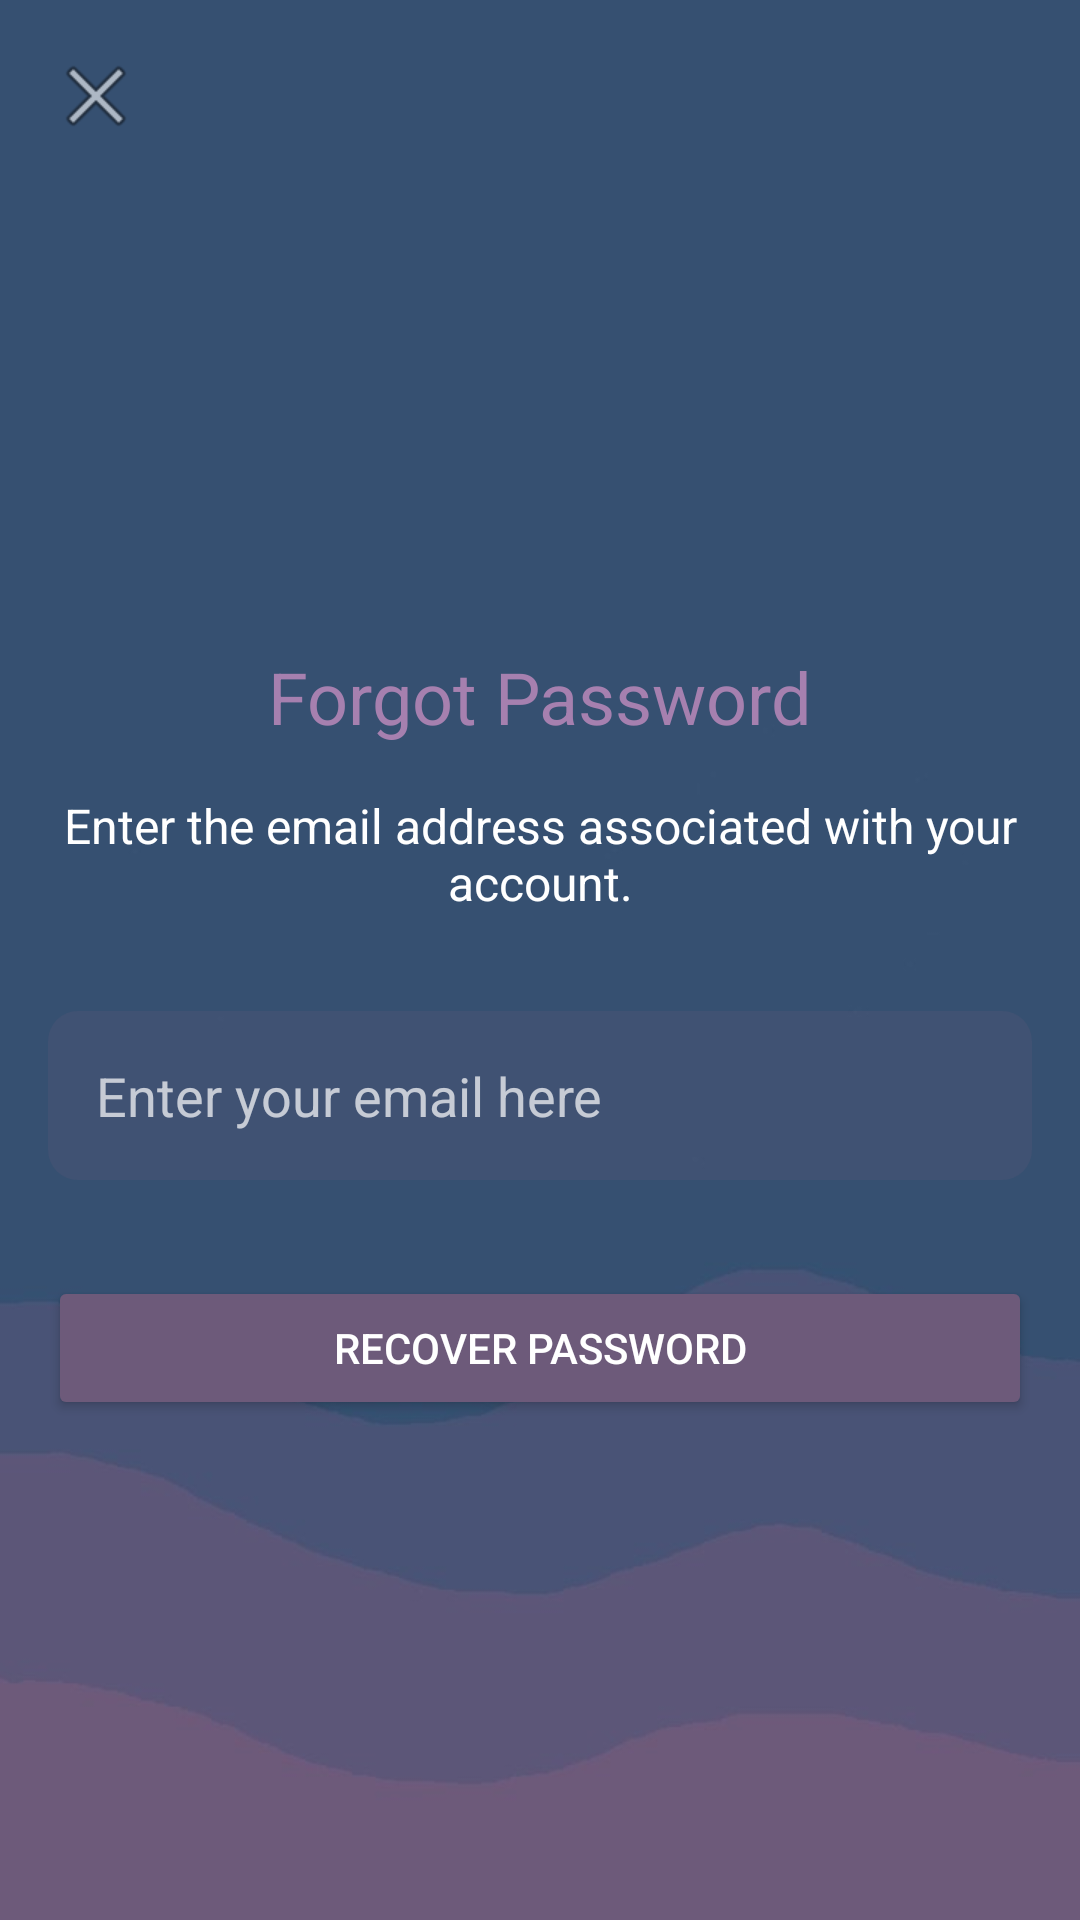

Android layout source for this screen:
<!-- AndroidManifest.xml: application theme Theme.MiCapp -->
<!-- res/layout/activity_forgot_password.xml -->
<?xml version="1.0" encoding="utf-8"?>
<RelativeLayout xmlns:android="http://schemas.android.com/apk/res/android"
    android:layout_width="match_parent"
    android:layout_height="match_parent"
    android:background="@drawable/bg_forgot_1"
    android:padding="16dp">

    <ImageButton
        android:id="@+id/buttonClose"
        android:layout_width="wrap_content"
        android:layout_height="wrap_content"
        android:layout_alignParentTop="true"
        android:layout_alignParentStart="true"
        android:background="?android:attr/selectableItemBackground"
        android:src="@android:drawable/ic_menu_close_clear_cancel"
        android:contentDescription="@string/close" />

    <TextView
        android:id="@+id/textViewForgotPasswordHeader"
        android:layout_width="wrap_content"
        android:layout_height="wrap_content"
        android:layout_centerHorizontal="true"
        android:layout_marginTop="200dp"
        android:text="Forgot Password"
        android:textAppearance="?android:attr/textAppearanceLarge"
        android:textColor="#A680AF"
        android:textSize="24sp" />

    <TextView
        android:id="@+id/textViewDescription"
        android:layout_width="wrap_content"
        android:layout_height="wrap_content"
        android:layout_below="@id/textViewForgotPasswordHeader"
        android:layout_centerHorizontal="true"
        android:textAlignment="center"
        android:layout_marginTop="16dp"
        android:text="Enter the email address associated with your account."
        android:textColor="#FFFFFF"
        android:textSize="16sp" />

    <EditText
        android:id="@+id/editTextEmail"
        android:layout_width="match_parent"
        android:layout_height="wrap_content"
        android:layout_below="@id/textViewDescription"
        android:layout_marginTop="32dp"
        android:background="@drawable/rounded_edittext_background"
        android:hint="Enter your email here"
        android:inputType="textEmailAddress"
        android:padding="16dp"
        android:textColor="#FFFFFF"
        android:textColorHint="#B3FFFFFF" />

    <Button
        android:id="@+id/buttonRecoverPassword"
        android:layout_width="match_parent"
        android:layout_height="wrap_content"
        android:layout_below="@id/editTextEmail"
        android:layout_marginTop="32dp"
        android:backgroundTint="#6D5A7A"
        android:text="Recover Password"
        android:textColor="#FFFFFF" />

</RelativeLayout>
<!-- resources referenced by this layout -->
<resources>
  <!-- drawable bg_forgot_1: jpg bitmap (drawable, 9864 bytes) -->
  <!-- drawable rounded_edittext_background (drawable) -->
  <?xml version="1.0" encoding="utf-8"?>
  <shape xmlns:android="http://schemas.android.com/apk/res/android">
      <solid android:color="#306D5A7A"/>
      <corners android:radius="10dp"/>
  </shape>
  <string name="close">Close</string>
  <style name="Theme.MiCapp" parent="Base.Theme.MiCapp">
      </style>
  <style name="Base.Theme.MiCapp" parent="Theme.Material3.DayNight.NoActionBar">
          <item name="colorPrimary">@color/primary_color</item>
          <item name="colorOnPrimary">@color/white</item>
          <item name="android:statusBarColor">@color/primary_color</item>
          <item name="materialButtonStyle">@style/Widget.MiCapp.Button</item>
      </style>
  <color name="primary_color">#E56C70</color>
  <color name="white">#FFFFFFFF</color>
  <style name="Widget.MiCapp.Button" parent="Widget.Material3.Button">
          <item name="backgroundTint">@color/primary_color</item>
          <item name="android:textColor">@color/white</item>
      </style>
</resources>
